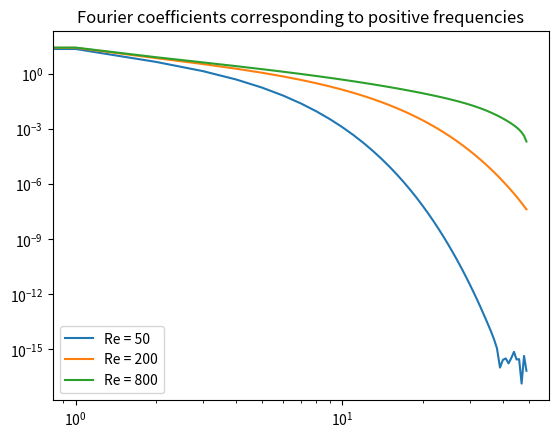

The script that saved this image:
import numpy as np
import matplotlib.pyplot as plt
from scipy import fft


def f(u, x, j, Re):
    h = x[1] - x[0]
    u0 = np.roll(u, 1)[j]
    u1 = u[j]
    u2 = np.roll(u, -1)[j]
    res = -(u1**2 - u0**2) / (2 * h) + 1 / Re * \
        (u2 - 2 * u1 + u0) / h**2 + np.sin(2 * np.pi * x[j])
    return res


def explicitEuler(f, Re, t=1e-3, n=100):
    U = np.zeros((int(1/t), n))
    x = np.linspace(0, 1, n, endpoint=False)
    for i in range(len(U) - 1):
        for j in range(len(x)):
            U[i + 1, j] = U[i, j] + t * \
                f(U[i, :], x, j, Re)
    return U


def plotting(Re_list):
    for Re in Re_list:
        U = explicitEuler(f, Re)[599]
        fft_U = fft.fft(U)[0:len(U)//2]
        plt.loglog(np.abs(fft_U), label = "Re = " + str(Re))
    plt.legend()
    plt.title("Fourier coefficients corresponding to positive frequencies")
    plt.savefig("toy_model.pdf", bbox_inches="tight", pad_inches=0.05)


plotting([50, 200, 800])
